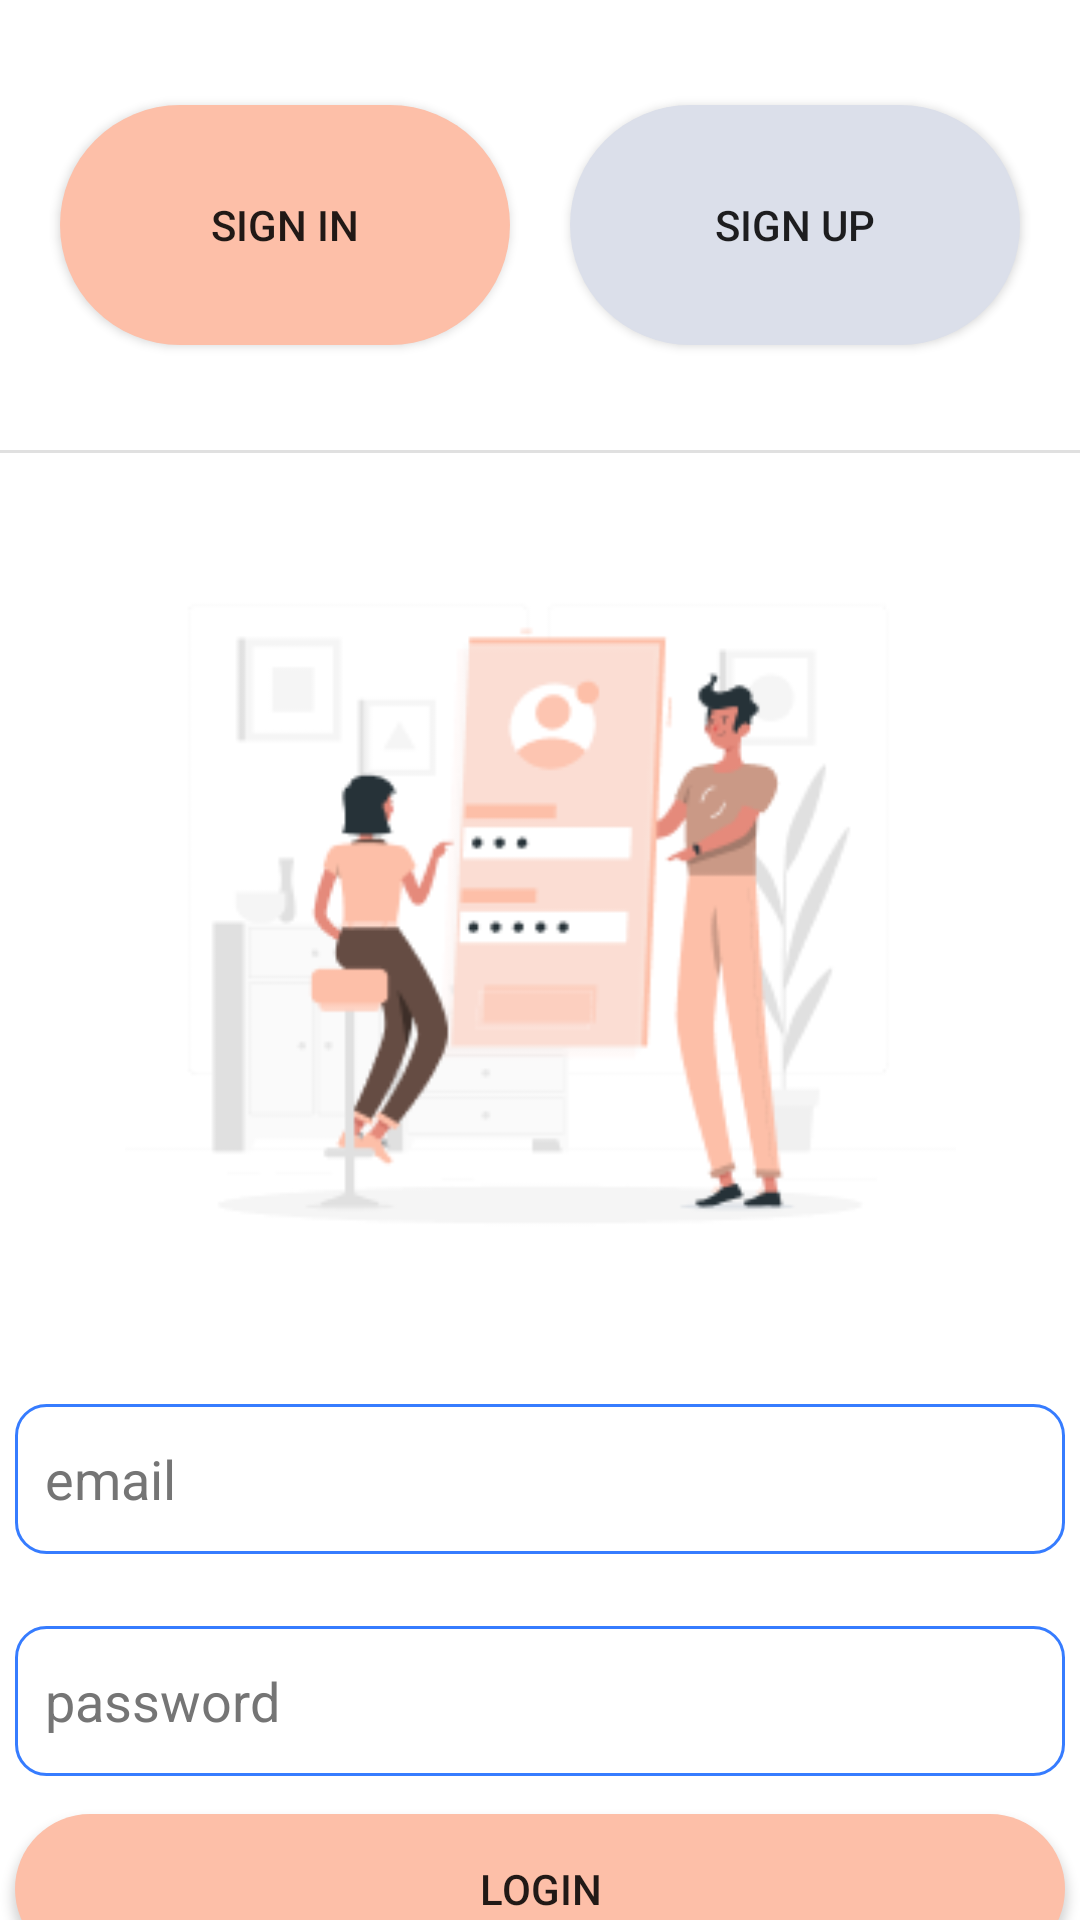

Produce the Android XML layout that renders to this screen, including the resource entries it uses.
<!-- AndroidManifest.xml: application theme Theme.SENS -->
<!-- res/layout/activity_login.xml -->
<?xml version="1.0" encoding="utf-8"?>
<androidx.constraintlayout.widget.ConstraintLayout xmlns:android="http://schemas.android.com/apk/res/android"
    xmlns:app="http://schemas.android.com/apk/res-auto"
    xmlns:tools="http://schemas.android.com/tools"
    android:layout_width="match_parent"
    android:layout_height="match_parent"
    tools:context=".login">

    <EditText
        android:id="@+id/etEmailAddress"
        android:layout_width="350dp"
        android:layout_height="50dp"
        android:layout_marginTop="20dp"
        android:autofillHints="emailAddress"
        android:background="@drawable/textbox"
        android:ems="10"
        android:hint="@string/email"
        android:inputType="textEmailAddress"
        android:minHeight="48dp"
        android:textColorHint="#757575"
        app:layout_constraintEnd_toEndOf="parent"
        app:layout_constraintStart_toStartOf="parent"
        app:layout_constraintTop_toBottomOf="@+id/imageView2" />

    <EditText
        android:id="@+id/etPassword"
        android:layout_width="350dp"
        android:layout_height="50dp"
        android:layout_marginTop="24dp"
        android:autofillHints="password"
        android:background="@drawable/textbox"
        android:ems="10"
        android:hint="@string/password"
        android:inputType="textPassword"
        android:minHeight="48dp"
        android:textColorHint="#757575"
        app:layout_constraintEnd_toEndOf="parent"
        app:layout_constraintHorizontal_bias="0.508"
        app:layout_constraintStart_toStartOf="parent"
        app:layout_constraintTop_toBottomOf="@+id/etEmailAddress" />


    <androidx.appcompat.widget.AppCompatButton
        android:id="@+id/btnLogin"
        android:layout_width="350dp"
        android:layout_height="50dp"
        android:layout_margin="15dp"
        android:layout_marginTop="20dp"
        android:background="@drawable/btnn"
        android:text="@string/login"
        app:layout_constraintBottom_toBottomOf="parent"
        app:layout_constraintEnd_toEndOf="parent"
        app:layout_constraintHorizontal_bias="0.508"
        app:layout_constraintStart_toStartOf="parent"
        app:layout_constraintTop_toBottomOf="@+id/etPassword"
        app:layout_constraintVertical_bias="0.077" />

    <ImageView
        android:id="@+id/imageView2"
        android:layout_width="356dp"
        android:layout_height="277dp"
        android:layout_marginTop="20dp"
        android:layout_marginBottom="21dp"
        android:contentDescription="@string/login"
        app:layout_constraintBottom_toTopOf="@+id/etEmailAddress"
        app:layout_constraintEnd_toEndOf="parent"
        app:layout_constraintHorizontal_bias="0.496"
        app:layout_constraintStart_toStartOf="parent"
        app:layout_constraintTop_toBottomOf="@+id/divider2"
        app:srcCompat="@drawable/login" />

    <View
        android:id="@+id/divider2"
        android:layout_width="409dp"
        android:layout_height="1dp"
        android:layout_marginTop="150dp"
        android:background="?android:attr/listDivider"
        app:layout_constraintBottom_toTopOf="@+id/imageView2"
        app:layout_constraintEnd_toEndOf="parent"
        app:layout_constraintHorizontal_bias="0.0"
        app:layout_constraintStart_toStartOf="parent"
        app:layout_constraintTop_toTopOf="parent"
        app:layout_constraintVertical_bias="1.0" />

    <androidx.appcompat.widget.AppCompatButton
        android:id="@+id/button"
        android:layout_width="150dp"
        android:layout_height="80dp"
        android:layout_marginTop="50dp"
        android:layout_marginBottom="50dp"
        android:background="@drawable/btnn"
        android:text="@string/sign_in"
        app:layout_constraintBottom_toTopOf="@+id/divider2"
        app:layout_constraintEnd_toStartOf="@+id/tvRedirectSignUp"
        app:layout_constraintHorizontal_bias="0.5"
        app:layout_constraintStart_toStartOf="parent"
        app:layout_constraintTop_toTopOf="parent" />

    <androidx.appcompat.widget.AppCompatButton
        android:id="@+id/tvRedirectSignUp"
        android:layout_width="150dp"
        android:layout_height="80dp"
        android:layout_marginTop="50dp"
        android:layout_marginBottom="50dp"
        android:background="@drawable/btnnn"
        android:text="@string/sign_up"
        app:layout_constraintBottom_toTopOf="@+id/divider2"
        app:layout_constraintEnd_toEndOf="parent"
        app:layout_constraintHorizontal_bias="0.5"
        app:layout_constraintStart_toEndOf="@+id/button"
        app:layout_constraintTop_toTopOf="parent" />

</androidx.constraintlayout.widget.ConstraintLayout>
<!-- resources referenced by this layout -->
<resources>
  <!-- drawable btnn (drawable) -->
  <?xml version="1.0" encoding="utf-8"?>
  <selector xmlns:android="http://schemas.android.com/apk/res/android">
      <item>
          <shape android:shape="rectangle">
              <corners android:radius="1000dp"/>
              <solid android:color="@color/pink"/>
          </shape>
      </item>
  </selector>
  <!-- drawable btnnn (drawable) -->
  <?xml version="1.0" encoding="utf-8"?>
  <selector xmlns:android="http://schemas.android.com/apk/res/android">
      <item>
          <shape android:shape="rectangle">
              <corners android:radius="1000dp"/>
              <solid android:color="#DBDFEA"/>
          </shape>
      </item>
  </selector>
  <!-- drawable login: png bitmap (drawable, 17460 bytes) -->
  <!-- drawable textbox (drawable) -->
  <?xml version="1.0" encoding="utf-8"?>
  <shape xmlns:android="http://schemas.android.com/apk/res/android">
      <stroke android:width="1dp" android:color="#367CFF"/>
      <padding android:left="10dp" android:right="10dp" android:top="10dp" android:bottom="10dp"/>
      <corners android:radius="10dp"/>
  
  </shape>
  <string name="email">email</string>
  <string name="login">login</string>
  <string name="password">password</string>
  <string name="sign_in">Sign In</string>
  <string name="sign_up">Sign Up</string>
  <style name="Theme.SENS" parent="Theme.MaterialComponents.DayNight.NoActionBar">
          
          <item name="colorPrimary">@color/purple_500</item>
          <item name="colorPrimaryVariant">@color/purple_700</item>
          <item name="colorOnPrimary">@color/white</item>
          
          <item name="colorSecondary">@color/teal_200</item>
          <item name="colorSecondaryVariant">@color/teal_700</item>
          <item name="colorOnSecondary">@color/black</item>
          
          <item name="android:statusBarColor">?attr/colorPrimaryVariant</item>
          
      </style>
  <color name="pink">#fdbfa8</color>
  <color name="purple_500">#FF6200EE</color>
  <color name="purple_700">#FF3700B3</color>
  <color name="white">#FFFFFFFF</color>
  <color name="teal_200">#FF03DAC5</color>
  <color name="teal_700">#FF018786</color>
  <color name="black">#FF000000</color>
</resources>
